Labelled photos from "ReadText10second", an image-classification folder in Xrwh/PDNet. The possible labels are: healthy control image, PD image.

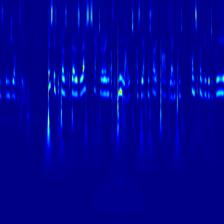
Label: healthy control image

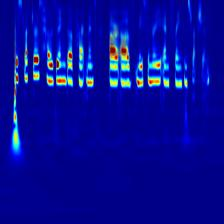
Label: healthy control image

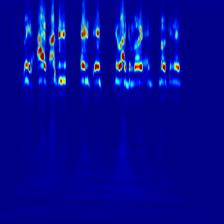
Label: PD image

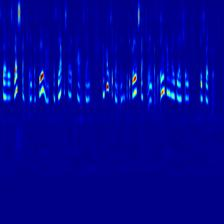
Label: healthy control image

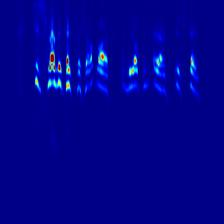
Label: PD image

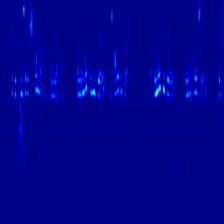
Label: healthy control image
